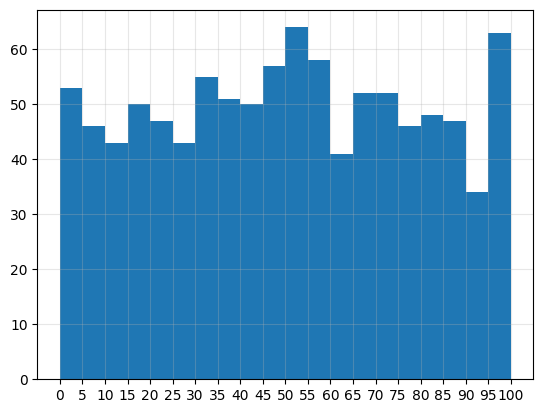

Generate this figure with matplotlib:
import random

from matplotlib import pyplot as plt

#设置字体
plt.rcParams['font.sans-serif']=['SimSun'] #用来正常显示中文标签
plt.rcParams['axes.unicode_minus']=False #用来正常显示负号

data_num = 1000

data = [random.randint(0, 100) for i in range(data_num)]

#计算组数
d = 5 #组距
num_group = (max(data) - min(data)) // d

#参数为数据和组数
plt.hist(data, num_group)

plt.xticks(range(min(data), max(data) + d, d))
plt.grid(alpha = 0.3)
plt.show()
